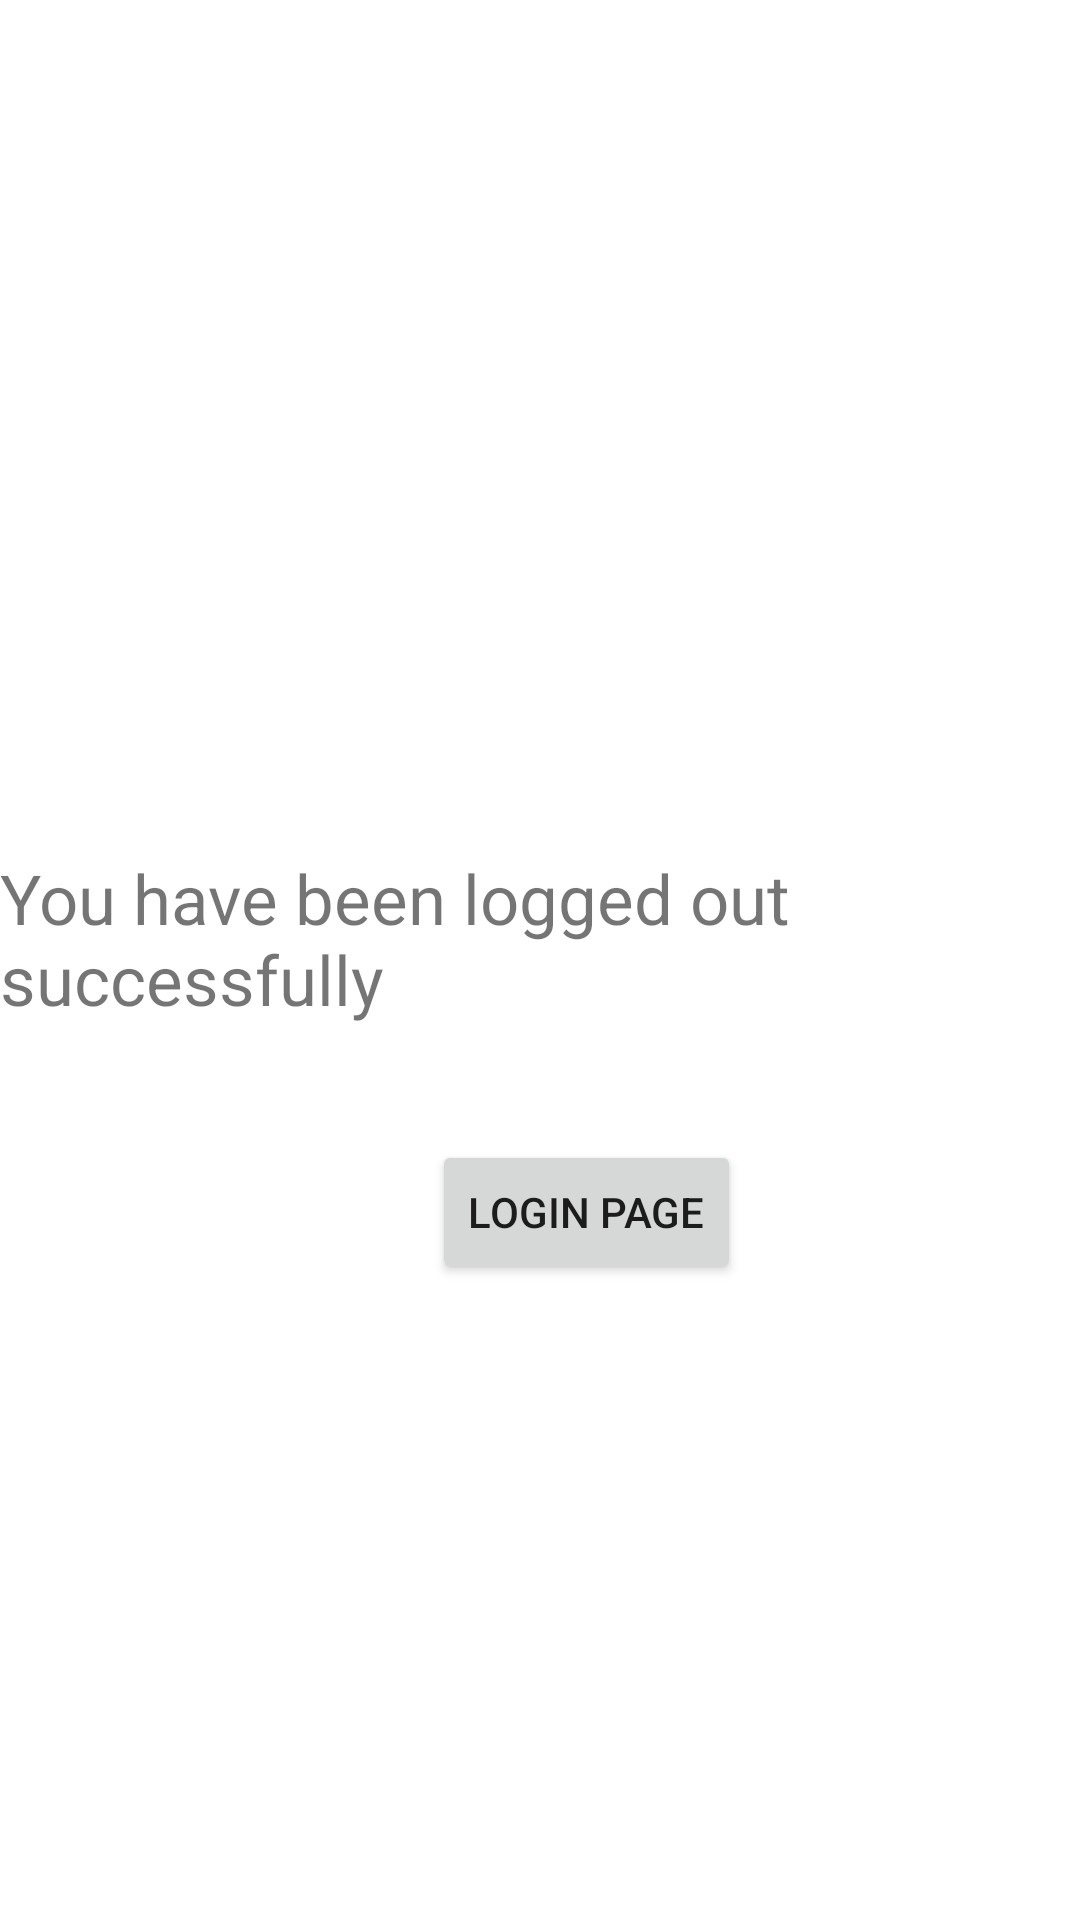

Layout XML and referenced resources for this Android screen:
<!-- AndroidManifest.xml: application theme Theme.ScrumProject1 -->
<!-- res/layout/activity_logout.xml -->
<?xml version="1.0" encoding="utf-8"?>
<androidx.constraintlayout.widget.ConstraintLayout xmlns:android="http://schemas.android.com/apk/res/android"
    xmlns:app="http://schemas.android.com/apk/res-auto"
    xmlns:tools="http://schemas.android.com/tools"
    android:id="@+id/relativeLayout"
    android:layout_width="match_parent"
    android:layout_height="match_parent"
    tools:context=".Logout">

    <TextView
        android:id="@+id/LogoutText"
        android:layout_width="wrap_content"
        android:layout_height="wrap_content"
        android:layout_marginTop="284dp"
        android:text="You have been logged out successfully"
        android:textSize="23sp"
        app:layout_constraintEnd_toEndOf="parent"
        app:layout_constraintStart_toStartOf="parent"
        app:layout_constraintTop_toTopOf="parent" />

    <Button
        android:id="@+id/LogoutOkButton"
        android:layout_width="wrap_content"
        android:layout_height="wrap_content"
        android:layout_marginStart="144dp"
        android:layout_marginTop="380dp"
        android:text="Login Page"
        app:layout_constraintStart_toStartOf="parent"
        app:layout_constraintTop_toTopOf="parent" />
</androidx.constraintlayout.widget.ConstraintLayout>
<!-- resources referenced by this layout -->
<resources>
  <style name="Theme.ScrumProject1" parent="Theme.MaterialComponents.DayNight.DarkActionBar">
          
          <item name="colorPrimary">@color/purple_500</item>
          <item name="colorPrimaryVariant">@color/purple_700</item>
          <item name="colorOnPrimary">@color/white</item>
          
          <item name="colorSecondary">@color/teal_200</item>
          <item name="colorSecondaryVariant">@color/teal_700</item>
          <item name="colorOnSecondary">@color/black</item>
          
          <item name="android:statusBarColor">?attr/colorPrimaryVariant</item>
          
      </style>
  <color name="purple_500">#FF6200EE</color>
  <color name="purple_700">#FF3700B3</color>
  <color name="white">#FFFFFFFF</color>
  <color name="teal_200">#FF03DAC5</color>
  <color name="teal_700">#FF018786</color>
  <color name="black">#FF000000</color>
</resources>
